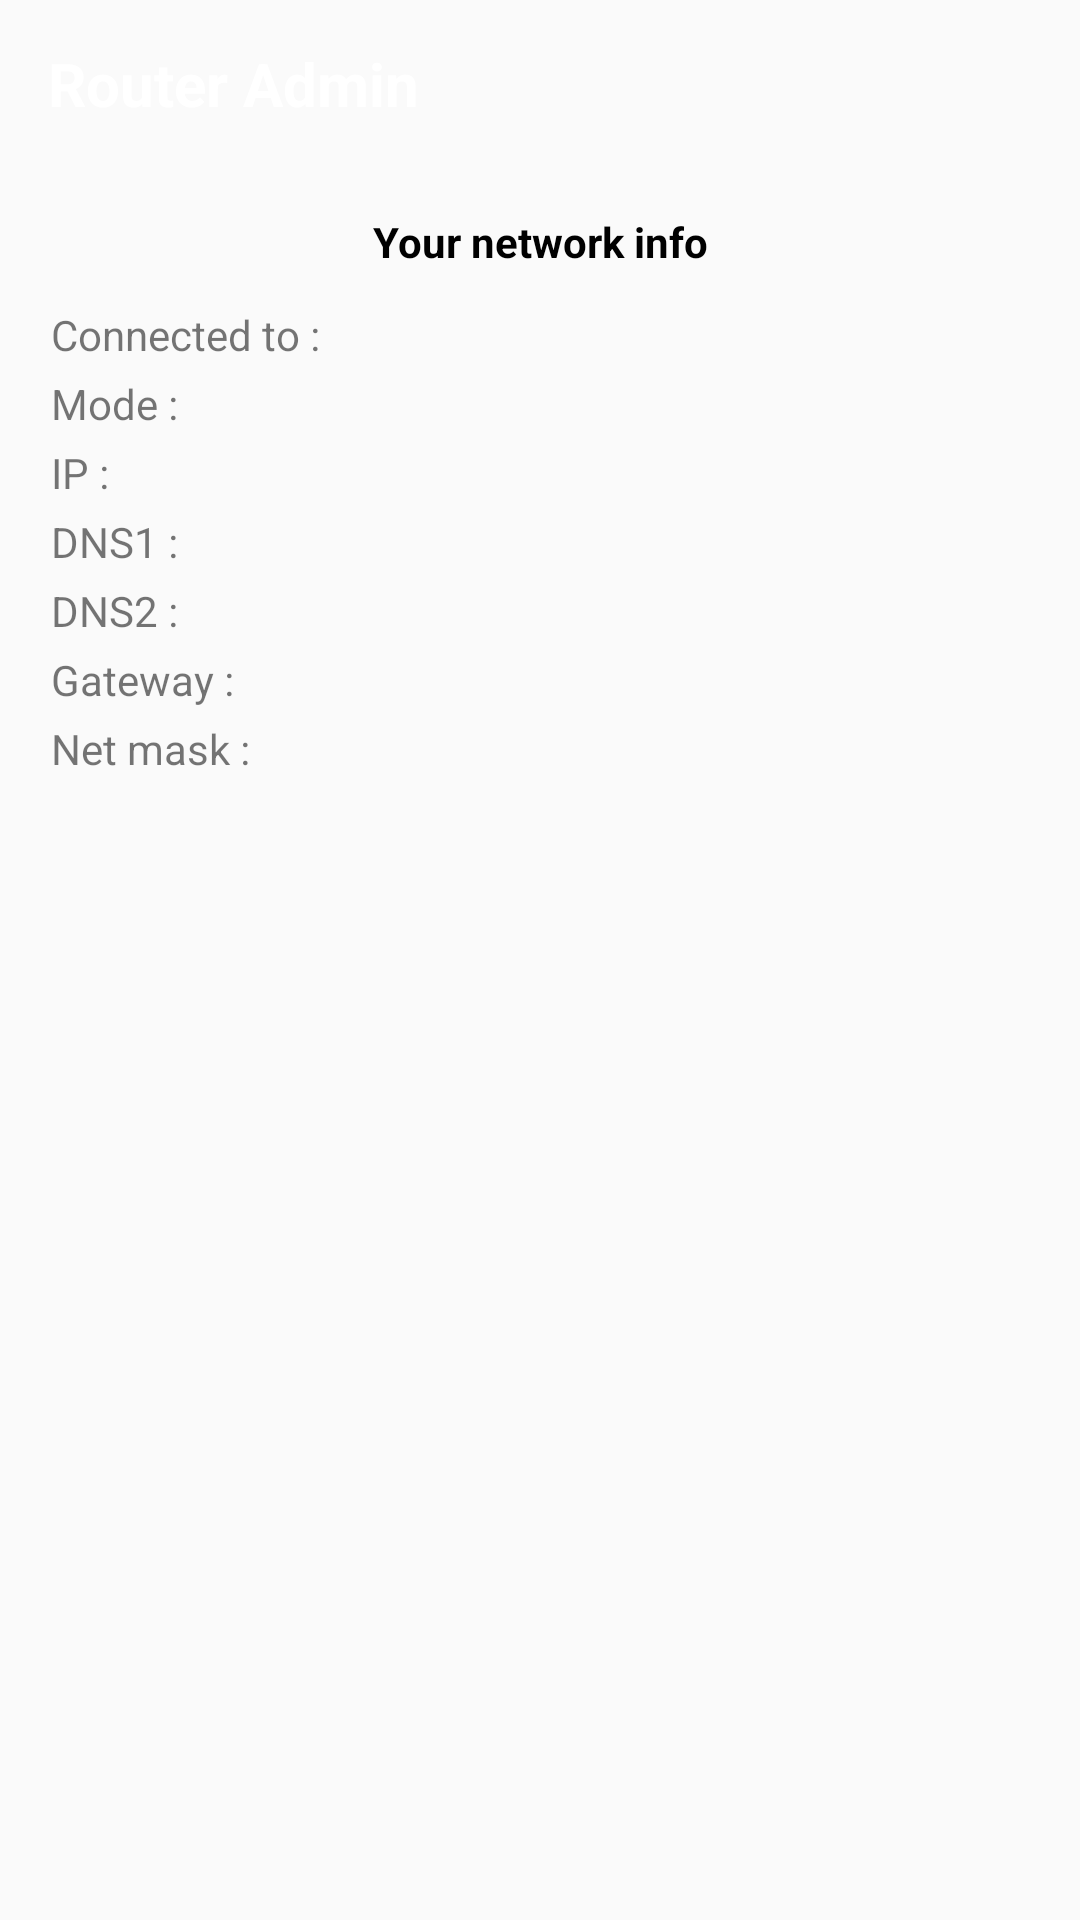

Android layout source for this screen:
<!-- AndroidManifest.xml: application theme AppTheme -->
<!-- res/layout/activity_dash.xml -->
<?xml version="1.0" encoding="utf-8"?>
<LinearLayout xmlns:android="http://schemas.android.com/apk/res/android"
    xmlns:app="http://schemas.android.com/apk/res-auto"
    xmlns:tools="http://schemas.android.com/tools"
    android:layout_width="match_parent"
    android:layout_height="match_parent"
    android:orientation="vertical"
    tools:context=".ui.activities.DashActivity">

    <androidx.appcompat.widget.Toolbar
        android:id="@+id/toolbar"
        style="@style/Toolbar" >
        <TextView
            android:layout_width="match_parent"
            android:layout_height="wrap_content"
            android:text="Router Admin"
            android:textSize="20dp"
            android:textColor="#ffffff"
            android:textStyle="bold"/>
    </androidx.appcompat.widget.Toolbar>

    <TextView
        android:layout_width="match_parent"
        android:layout_height="wrap_content"
        android:text="Your network info"
        android:textStyle="bold"
        android:gravity="center"
        android:padding="10dp"
        android:textColor="#000000"
        android:layout_marginTop="5dp"/>

    <LinearLayout
        android:layout_width="match_parent"
        android:layout_height="wrap_content"
        android:orientation="horizontal"
        android:weightSum="2"
        android:padding="2dp"
        android:layout_marginLeft="15dp"
        android:layout_marginRight="15dp"
        android:layout_marginTop="@dimen/t_size_10">
        <TextView
            android:layout_width="0dp"
            android:layout_weight="1"
            android:layout_height="wrap_content"
            android:text="Connected to :"
            android:gravity="left"
            />
        <TextView
            android:layout_width="0dp"
            android:layout_weight="1"
            android:layout_height="wrap_content"
            android:gravity="right"
            android:id="@+id/txtSSIDName"/>
    </LinearLayout>
    <LinearLayout
        android:layout_width="match_parent"
        android:layout_height="wrap_content"
        android:orientation="horizontal"
        android:weightSum="2"
        android:padding="2dp"
        android:layout_marginLeft="15dp"
        android:layout_marginRight="15dp">
        <TextView
            android:layout_width="0dp"
            android:layout_weight="1"
            android:layout_height="wrap_content"
            android:text="Mode :"
            android:gravity="left"
            />
        <TextView
            android:layout_width="0dp"
            android:layout_weight="1"
            android:layout_height="wrap_content"
            android:gravity="right"
            android:id="@+id/txtMode"/>
    </LinearLayout>
    <LinearLayout
        android:layout_width="match_parent"
        android:layout_height="wrap_content"
        android:orientation="horizontal"
        android:weightSum="2"
        android:padding="2dp"
        android:layout_marginLeft="15dp"
        android:layout_marginRight="15dp">
        <TextView
            android:layout_width="0dp"
            android:layout_weight="1"
            android:layout_height="wrap_content"
            android:text="IP :"
            android:gravity="left"
            />
        <TextView
            android:layout_width="0dp"
            android:layout_weight="1"
            android:layout_height="wrap_content"
            android:gravity="right"
            android:id="@+id/txtIP"/>
    </LinearLayout>
    <LinearLayout
        android:layout_width="match_parent"
        android:layout_height="wrap_content"
        android:orientation="horizontal"
        android:weightSum="2"
        android:padding="2dp"
        android:layout_marginLeft="15dp"
        android:layout_marginRight="15dp">
        <TextView
            android:layout_width="0dp"
            android:layout_weight="1"
            android:layout_height="wrap_content"
            android:text="DNS1 :"
            android:gravity="left"
            />
        <TextView
            android:layout_width="0dp"
            android:layout_weight="1"
            android:layout_height="wrap_content"
            android:gravity="right"
            android:id="@+id/txtDNS1"/>
    </LinearLayout>
    <LinearLayout
        android:layout_width="match_parent"
        android:layout_height="wrap_content"
        android:orientation="horizontal"
        android:weightSum="2"
        android:padding="2dp"
        android:layout_marginLeft="15dp"
        android:layout_marginRight="15dp">
        <TextView
            android:layout_width="0dp"
            android:layout_weight="1"
            android:layout_height="wrap_content"
            android:text="DNS2 :"
            android:gravity="left"
            />
        <TextView
            android:layout_width="0dp"
            android:layout_weight="1"
            android:layout_height="wrap_content"
            android:gravity="right"
            android:id="@+id/txtDNS2"/>
    </LinearLayout>
    <LinearLayout
        android:layout_width="match_parent"
        android:layout_height="wrap_content"
        android:orientation="horizontal"
        android:weightSum="2"
        android:padding="2dp"
        android:layout_marginLeft="15dp"
        android:layout_marginRight="15dp">
        <TextView
            android:layout_width="0dp"
            android:layout_weight="1"
            android:layout_height="wrap_content"
            android:text="Gateway :"
            android:gravity="left"
            />
        <TextView
            android:layout_width="0dp"
            android:layout_weight="1"
            android:layout_height="wrap_content"
            android:gravity="right"
            android:id="@+id/txtGateway"/>
    </LinearLayout>
    <LinearLayout
        android:layout_width="match_parent"
        android:layout_height="wrap_content"
        android:orientation="horizontal"
        android:weightSum="2"
        android:padding="2dp"
        android:layout_marginLeft="15dp"
        android:layout_marginRight="15dp">
        <TextView
            android:layout_width="0dp"
            android:layout_weight="1"
            android:layout_height="wrap_content"
            android:text="Net mask :"
            android:gravity="left"
            />
        <TextView
            android:layout_width="0dp"
            android:layout_weight="1"
            android:layout_height="wrap_content"
            android:gravity="right"
            android:id="@+id/txtNetMask"/>
    </LinearLayout>

</LinearLayout>
<!-- resources referenced by this layout -->
<resources>
  <style name="Toolbar">
          <item name="android:layout_width">match_parent</item>
          <item name="android:layout_height">?attr/actionBarSize</item>
          <item name="theme">@style/ThemeOverlay.AppCompat.Dark.ActionBar</item>
          <item name="android:background">@color/color1</item>
      </style>
  <style name="AppTheme" parent="Theme.AppCompat.Light.NoActionBar">
          
          <item name="colorPrimary">@color/color1</item>
          <item name="colorPrimaryDark">@color/color1</item>
          <item name="colorAccent">@color/color1</item>
      </style>
</resources>
